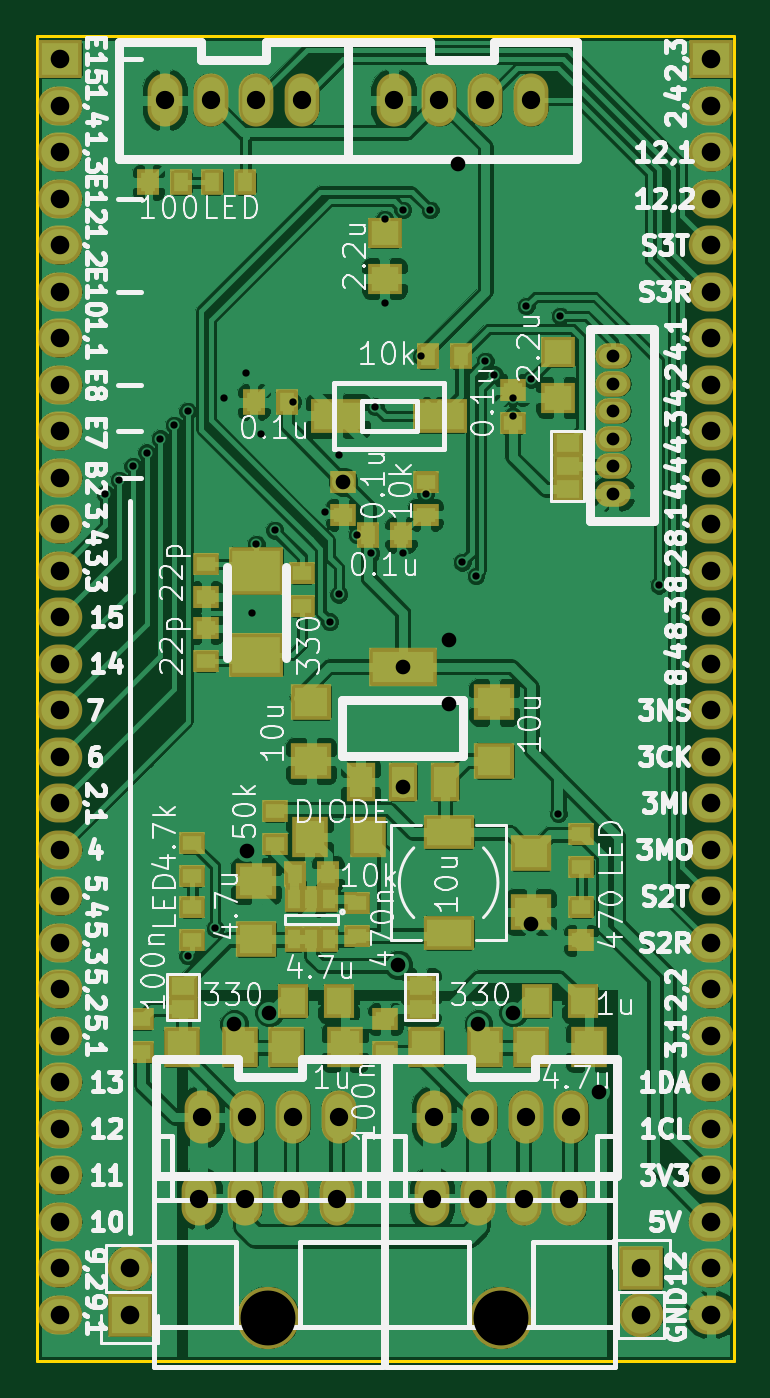
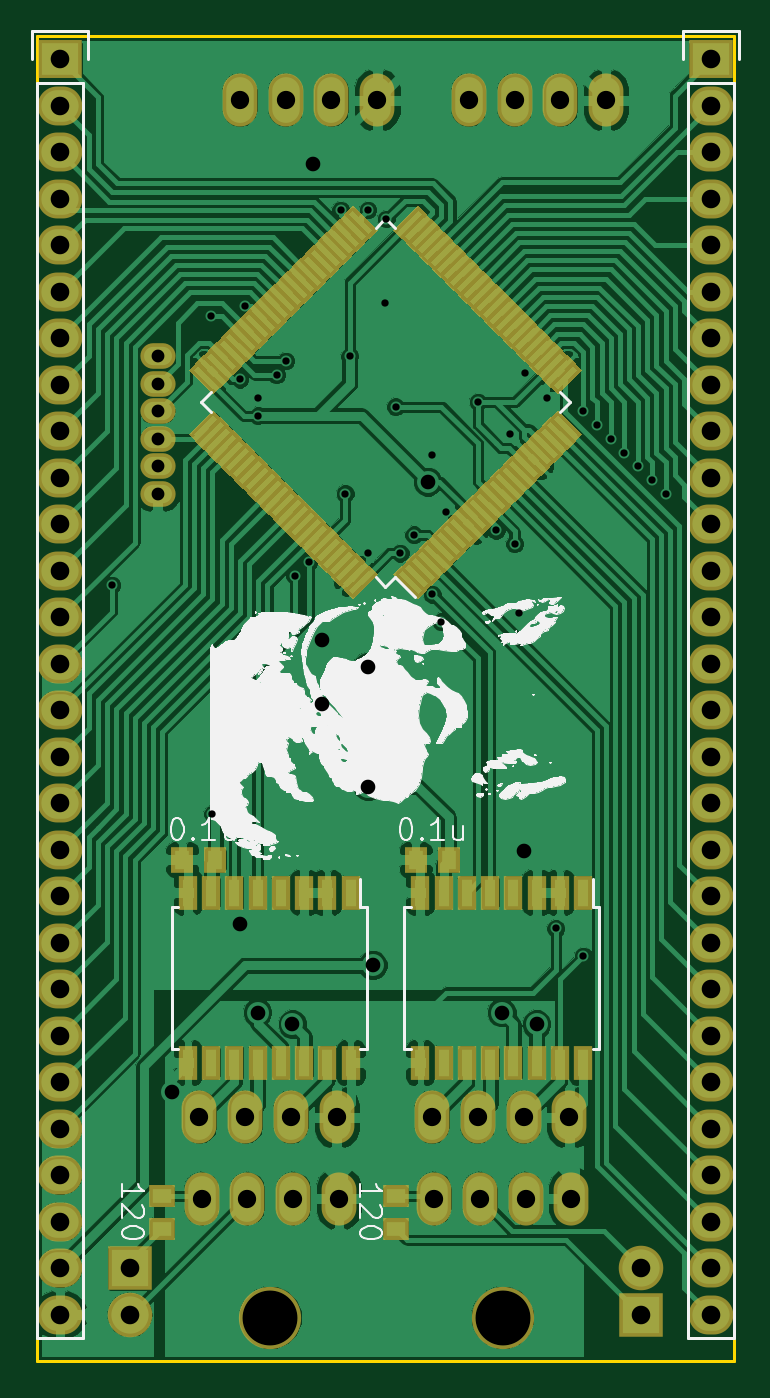
Circuit board: 8 layer files. Board 38.1 x 72.4 mm.
- bottom_copper: STM32F407_mini-B.Cu.gbr (182550 bytes)
- bottom_mask: STM32F407_mini-B.Mask.gbr (19101 bytes)
- bottom_silk: STM32F407_mini-B.SilkS.gbr (83764 bytes)
- outline: STM32F407_mini-Edge.Cuts.gbr (421 bytes)
- top_copper: STM32F407_mini-F.Cu.gbr (212909 bytes)
- top_mask: STM32F407_mini-F.Mask.gbr (5347 bytes)
- top_silk: STM32F407_mini-F.SilkS.gbr (70101 bytes)
- drill: STM32F407_mini.drl (2082 bytes)

=== bottom_copper: STM32F407_mini-B.Cu.gbr (182550 bytes, source omitted) ===
=== bottom_mask: STM32F407_mini-B.Mask.gbr (19101 bytes, source omitted) ===
=== bottom_silk: STM32F407_mini-B.SilkS.gbr (83764 bytes, source omitted) ===
=== outline: STM32F407_mini-Edge.Cuts.gbr ===
G04 #@! TF.FileFunction,Profile,NP*
%FSLAX46Y46*%
G04 Gerber Fmt 4.6, Leading zero omitted, Abs format (unit mm)*
G04 Created by KiCad (PCBNEW 4.0.5) date 01/02/17 01:45:52*
%MOMM*%
%LPD*%
G01*
G04 APERTURE LIST*
%ADD10C,0.100000*%
%ADD11C,0.150000*%
G04 APERTURE END LIST*
D10*
D11*
X38100000Y0D02*
X0Y0D01*
X0Y-72390000D02*
X0Y0D01*
X38100000Y-72390000D02*
X0Y-72390000D01*
X38100000Y0D02*
X38100000Y-72390000D01*
M02*

=== top_copper: STM32F407_mini-F.Cu.gbr (212909 bytes, source omitted) ===
=== top_mask: STM32F407_mini-F.Mask.gbr ===
G04 #@! TF.FileFunction,Soldermask,Top*
%FSLAX46Y46*%
G04 Gerber Fmt 4.6, Leading zero omitted, Abs format (unit mm)*
G04 Created by KiCad (PCBNEW 4.0.5) date 01/02/17 01:45:52*
%MOMM*%
%LPD*%
G01*
G04 APERTURE LIST*
%ADD10C,0.100000*%
%ADD11R,2.432000X2.127200*%
%ADD12O,2.432000X2.127200*%
%ADD13R,1.400000X1.200000*%
%ADD14R,1.200000X1.400000*%
%ADD15R,2.200000X2.000000*%
%ADD16R,2.000000X2.200000*%
%ADD17O,1.924000X1.400000*%
%ADD18R,3.000000X2.600000*%
%ADD19R,3.000000X2.400000*%
%ADD20O,1.900000X2.900000*%
%ADD21R,1.670000X1.365200*%
%ADD22R,2.800000X1.900000*%
%ADD23R,2.432000X2.432000*%
%ADD24O,2.432000X2.432000*%
%ADD25R,3.000000X1.900000*%
%ADD26R,1.600000X2.100000*%
%ADD27R,3.700000X2.100000*%
%ADD28C,3.400000*%
%ADD29R,1.900000X1.700000*%
%ADD30R,1.700000X1.900000*%
%ADD31R,1.050000X1.460000*%
G04 APERTURE END LIST*
D10*
D11*
X36830000Y-1270000D03*
D12*
X36830000Y-3810000D03*
X36830000Y-6350000D03*
X36830000Y-8890000D03*
X36830000Y-11430000D03*
X36830000Y-13970000D03*
X36830000Y-16510000D03*
X36830000Y-19050000D03*
X36830000Y-21590000D03*
X36830000Y-24130000D03*
X36830000Y-26670000D03*
X36830000Y-29210000D03*
X36830000Y-31750000D03*
X36830000Y-34290000D03*
X36830000Y-36830000D03*
X36830000Y-39370000D03*
X36830000Y-41910000D03*
X36830000Y-44450000D03*
X36830000Y-46990000D03*
X36830000Y-49530000D03*
X36830000Y-52070000D03*
X36830000Y-54610000D03*
X36830000Y-57150000D03*
X36830000Y-59690000D03*
X36830000Y-62230000D03*
X36830000Y-64770000D03*
X36830000Y-67310000D03*
X36830000Y-69850000D03*
D13*
X13000000Y-42350000D03*
X13000000Y-44150000D03*
X9250000Y-30650000D03*
X9250000Y-28850000D03*
X16750000Y-24350000D03*
X16750000Y-26150000D03*
D14*
X13650000Y-20000000D03*
X11850000Y-20000000D03*
X18100000Y-27250000D03*
X19900000Y-27250000D03*
D13*
X26000000Y-21150000D03*
X26000000Y-19350000D03*
D15*
X25000000Y-39600000D03*
X25000000Y-36400000D03*
X15000000Y-36400000D03*
X15000000Y-39600000D03*
D16*
X18100000Y-43750000D03*
X14900000Y-43750000D03*
D17*
X31500000Y-25000000D03*
X31500000Y-23500000D03*
X31500000Y-22000000D03*
X31500000Y-20500000D03*
X31500000Y-19000000D03*
X31500000Y-17500000D03*
D13*
X21250000Y-24350000D03*
X21250000Y-26150000D03*
X14500000Y-29350000D03*
X14500000Y-31150000D03*
D14*
X7900000Y-8000000D03*
X6100000Y-8000000D03*
D13*
X29750000Y-47600000D03*
X29750000Y-49400000D03*
D14*
X14100000Y-45750000D03*
X15900000Y-45750000D03*
D13*
X8500000Y-45900000D03*
X8500000Y-44100000D03*
D18*
X12000000Y-29200000D03*
D19*
X12000000Y-33800000D03*
D20*
X27000000Y-3500000D03*
X24500000Y-3500000D03*
X22000000Y-3500000D03*
X19500000Y-3500000D03*
X14500000Y-3500000D03*
X12000000Y-3500000D03*
X9500000Y-3500000D03*
X7000000Y-3500000D03*
D21*
X29000000Y-22230000D03*
X29000000Y-23500000D03*
X29000000Y-24770000D03*
D13*
X9250000Y-32350000D03*
X9250000Y-34150000D03*
X5715000Y-55510000D03*
X5715000Y-53710000D03*
X19050000Y-53710000D03*
X19050000Y-55510000D03*
D15*
X27000000Y-44650000D03*
X27000000Y-47850000D03*
X12000000Y-46150000D03*
X12000000Y-49350000D03*
D13*
X17500000Y-47350000D03*
X17500000Y-49150000D03*
D14*
X11400000Y-8000000D03*
X9600000Y-8000000D03*
D13*
X29750000Y-43600000D03*
X29750000Y-45400000D03*
X8500000Y-49400000D03*
X8500000Y-47600000D03*
D21*
X21000000Y-51865000D03*
X21000000Y-53135000D03*
X8000000Y-51865000D03*
X8000000Y-53135000D03*
D22*
X22500000Y-43500000D03*
X22500000Y-49000000D03*
D20*
X16510000Y-59055000D03*
X14010000Y-59055000D03*
X11510000Y-59055000D03*
X9010000Y-59055000D03*
D23*
X33020000Y-67310000D03*
D24*
X33020000Y-69850000D03*
D20*
X29210000Y-59055000D03*
X26710000Y-59055000D03*
X24210000Y-59055000D03*
X21710000Y-59055000D03*
D23*
X5080000Y-69850000D03*
D24*
X5080000Y-67310000D03*
D14*
X21350000Y-17500000D03*
X23150000Y-17500000D03*
D25*
X22050000Y-20750000D03*
X16450000Y-20750000D03*
D26*
X17700000Y-40750000D03*
X20000000Y-40750000D03*
X22300000Y-40750000D03*
D27*
X20000000Y-34450000D03*
D11*
X1270000Y-1270000D03*
D12*
X1270000Y-3810000D03*
X1270000Y-6350000D03*
X1270000Y-8890000D03*
X1270000Y-11430000D03*
X1270000Y-13970000D03*
X1270000Y-16510000D03*
X1270000Y-19050000D03*
X1270000Y-21590000D03*
X1270000Y-24130000D03*
X1270000Y-26670000D03*
X1270000Y-29210000D03*
X1270000Y-31750000D03*
X1270000Y-34290000D03*
X1270000Y-36830000D03*
X1270000Y-39370000D03*
X1270000Y-41910000D03*
X1270000Y-44450000D03*
X1270000Y-46990000D03*
X1270000Y-49530000D03*
X1270000Y-52070000D03*
X1270000Y-54610000D03*
X1270000Y-57150000D03*
X1270000Y-59690000D03*
X1270000Y-62230000D03*
X1270000Y-64770000D03*
X1270000Y-67310000D03*
X1270000Y-69850000D03*
D20*
X8890000Y-63500000D03*
X11390000Y-63500000D03*
X13890000Y-63500000D03*
X16390000Y-63500000D03*
D28*
X12640000Y-70000000D03*
D20*
X21590000Y-63500000D03*
X24090000Y-63500000D03*
X26590000Y-63500000D03*
X29090000Y-63500000D03*
D28*
X25340000Y-70000000D03*
D16*
X7925000Y-55245000D03*
X11125000Y-55245000D03*
X21260000Y-55245000D03*
X24460000Y-55245000D03*
D29*
X19000000Y-10750000D03*
X19000000Y-13250000D03*
X28500000Y-17250000D03*
X28500000Y-19750000D03*
D30*
X13990000Y-52705000D03*
X16490000Y-52705000D03*
X27325000Y-52705000D03*
X29825000Y-52705000D03*
D16*
X16840000Y-55245000D03*
X13640000Y-55245000D03*
X30175000Y-55245000D03*
X26975000Y-55245000D03*
D31*
X15950000Y-47150000D03*
X15000000Y-47150000D03*
X14050000Y-47150000D03*
X14050000Y-49350000D03*
X15950000Y-49350000D03*
X15000000Y-49350000D03*
M02*

=== top_silk: STM32F407_mini-F.SilkS.gbr (70101 bytes, source omitted) ===
=== drill: STM32F407_mini.drl ===
M48
;DRILL file {KiCad 4.0.5} date 01/02/17 01:44:58
;FORMAT={-:-/ absolute / metric / decimal}
FMAT,2
METRIC,TZ
T1C0.400
T2C0.700
T3C0.800
T4C1.000
T5C1.016
T6C3.000
%
G90
G05
M71
T1
X3.75Y-25.
X4.5Y-24.25
X5.25Y-23.5
X6.Y-22.75
X6.75Y-22.
X7.5Y-21.25
X8.25Y-20.5
X8.25Y-50.25
X9.75Y-48.75
X10.25Y-19.75
X11.43Y-18.415
X11.75Y-31.5
X12.Y-27.75
X12.25Y-21.75
X13.Y-27.
X14.Y-20.
X15.75Y-26.
X16.Y-32.
X16.5Y-30.5
X16.51Y-22.86
X17.5Y-27.25
X18.25Y-28.25
X18.5Y-20.25
X19.Y-10.
X19.05Y-14.605
X20.Y-9.5
X20.Y-28.25
X21.Y-17.5
X21.25Y-25.
X21.5Y-9.5
X23.25Y-28.75
X24.Y-29.5
X24.5Y-17.75
X25.Y-18.5
X26.Y-19.75
X26.Y-20.75
X26.75Y-14.75
X27.Y-18.75
X28.5Y-42.5
X28.6Y-15.3
X34.Y-30.
T2
X31.5Y-17.5
X31.5Y-19.
X31.5Y-20.5
X31.5Y-22.
X31.5Y-23.5
X31.5Y-25.
T3
X10.795Y-53.975
X11.5Y-44.5
X12.7Y-53.34
X16.75Y-24.35
X19.75Y-50.75
X20.Y-34.45
X20.Y-41.
X22.5Y-33.
X22.5Y-36.5
X23.Y-7.
X24.13Y-53.975
X26.035Y-53.34
X27.Y-48.5
X30.734Y-57.658
T4
X7.Y-3.5
X8.89Y-63.5
X9.01Y-59.055
X9.5Y-3.5
X11.39Y-63.5
X11.51Y-59.055
X12.Y-3.5
X13.89Y-63.5
X14.01Y-59.055
X14.5Y-3.5
X16.39Y-63.5
X16.51Y-59.055
X19.5Y-3.5
X21.59Y-63.5
X21.71Y-59.055
X22.Y-3.5
X24.09Y-63.5
X24.21Y-59.055
X24.5Y-3.5
X26.59Y-63.5
X26.71Y-59.055
X27.Y-3.5
X29.09Y-63.5
X29.21Y-59.055
T5
X1.27Y-1.27
X1.27Y-3.81
X1.27Y-6.35
X1.27Y-8.89
X1.27Y-11.43
X1.27Y-13.97
X1.27Y-16.51
X1.27Y-19.05
X1.27Y-21.59
X1.27Y-24.13
X1.27Y-26.67
X1.27Y-29.21
X1.27Y-31.75
X1.27Y-34.29
X1.27Y-36.83
X1.27Y-39.37
X1.27Y-41.91
X1.27Y-44.45
X1.27Y-46.99
X1.27Y-49.53
X1.27Y-52.07
X1.27Y-54.61
X1.27Y-57.15
X1.27Y-59.69
X1.27Y-62.23
X1.27Y-64.77
X1.27Y-67.31
X1.27Y-69.85
X5.08Y-67.31
X5.08Y-69.85
X33.02Y-67.31
X33.02Y-69.85
X36.83Y-1.27
X36.83Y-3.81
X36.83Y-6.35
X36.83Y-8.89
X36.83Y-11.43
X36.83Y-13.97
X36.83Y-16.51
X36.83Y-19.05
X36.83Y-21.59
X36.83Y-24.13
X36.83Y-26.67
X36.83Y-29.21
X36.83Y-31.75
X36.83Y-34.29
X36.83Y-36.83
X36.83Y-39.37
X36.83Y-41.91
X36.83Y-44.45
X36.83Y-46.99
X36.83Y-49.53
X36.83Y-52.07
X36.83Y-54.61
X36.83Y-57.15
X36.83Y-59.69
X36.83Y-62.23
X36.83Y-64.77
X36.83Y-67.31
X36.83Y-69.85
T6
X12.64Y-70.
X25.34Y-70.
T0
M30

